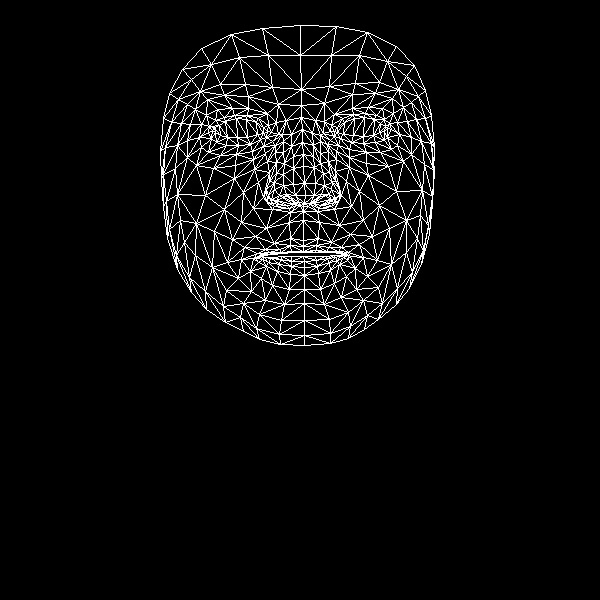

Data behind this chart, as committed beside it:
, x, y
0, 303, 240
1, 305, 195
2, 303, 211
3, 293, 156
4, 304, 183
5, 303, 166
6, 302, 129
7, 215, 132
8, 301, 105
9, 301, 89
10, 300, 25
11, 303, 246
12, 303, 251
13, 303, 252
14, 303, 256
15, 304, 261
16, 304, 267
17, 304, 275
18, 304, 289
19, 304, 203
20, 293, 204
21, 169, 93
22, 250, 144
23, 238, 145
24, 226, 145
25, 211, 138
26, 260, 139
27, 234, 115
28, 247, 115
29, 224, 117
30, 215, 120
31, 201, 147
32, 259, 314
33, 212, 130
34, 165, 147
35, 187, 140
36, 243, 192
37, 290, 238
38, 291, 251
39, 274, 243
40, 265, 249
41, 281, 252
42, 272, 254
43, 250, 271
44, 295, 195
45, 293, 184
46, 195, 109
47, 267, 161
48, 268, 195
49, 266, 189
50, 205, 195
51, 293, 168
52, 224, 95
53, 207, 99
54, 182, 69
55, 278, 104
56, 258, 118
57, 241, 259
58, 177, 269
59, 276, 202
... 408 more rows
